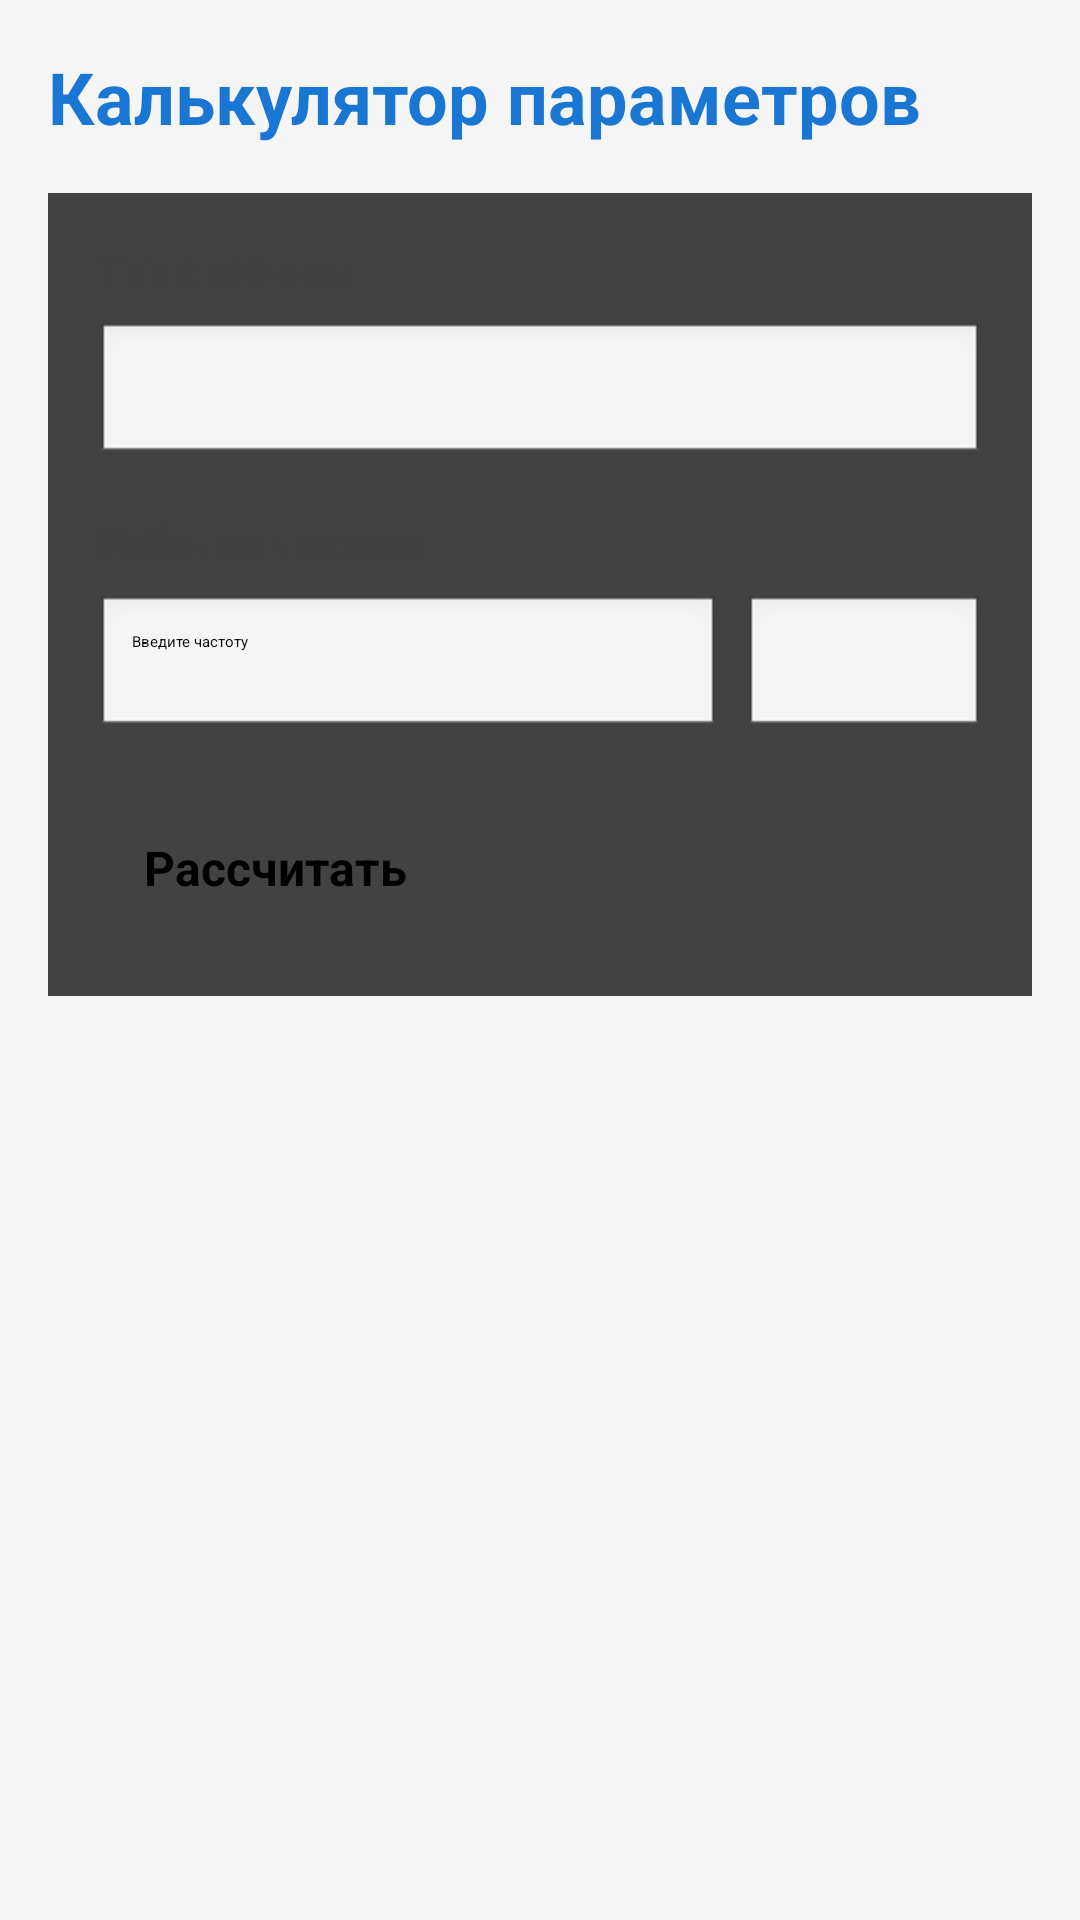

Here is an Android app screen rendered from its layout file. Give the layout XML and the strings, colors and styles it references.
<!-- AndroidManifest.xml: application theme Theme.AntennaGuide -->
<!-- res/layout/fragment_calculator.xml -->
<?xml version="1.0" encoding="utf-8"?>
<ScrollView
    xmlns:android="http://schemas.android.com/apk/res/android"
    android:layout_width="match_parent"
    android:layout_height="match_parent"
    android:background="#F5F5F5">

    <LinearLayout
        android:layout_width="match_parent"
        android:layout_height="wrap_content"
        android:orientation="vertical"
        android:padding="16dp">

        <TextView
            android:layout_width="match_parent"
            android:layout_height="wrap_content"
            android:text="Калькулятор параметров"
            android:textSize="24sp"
            android:textStyle="bold"
            android:textColor="#1976D2"
            android:layout_marginBottom="16dp" />

        <androidx.cardview.widget.CardView
            android:layout_width="match_parent"
            android:layout_height="wrap_content"
            android:elevation="4dp"
            android:radius="8dp">

            <LinearLayout
                android:layout_width="match_parent"
                android:layout_height="wrap_content"
                android:orientation="vertical"
                android:padding="16dp">

                <TextView
                    android:layout_width="wrap_content"
                    android:layout_height="wrap_content"
                    android:text="Тип антенны"
                    android:textSize="14sp"
                    android:textStyle="bold"
                    android:textColor="#424242" />

                <Spinner
                    android:id="@+id/antenna_type_spinner"
                    android:layout_width="match_parent"
                    android:layout_height="wrap_content"
                    android:layout_marginTop="8dp"
                    android:layout_marginBottom="16dp"
                    android:padding="12dp"
                    android:background="@android:drawable/edit_text" />

                <TextView
                    android:layout_width="wrap_content"
                    android:layout_height="wrap_content"
                    android:text="Рабочая частота"
                    android:textSize="14sp"
                    android:textStyle="bold"
                    android:textColor="#424242" />

                <LinearLayout
                    android:layout_width="match_parent"
                    android:layout_height="wrap_content"
                    android:orientation="horizontal"
                    android:layout_marginTop="8dp"
                    android:layout_marginBottom="16dp">

                    <EditText
                        android:id="@+id/frequency_input"
                        android:layout_width="0dp"
                        android:layout_height="wrap_content"
                        android:layout_weight="1"
                        android:hint="Введите частоту"
                        android:inputType="numberDecimal"
                        android:padding="12dp"
                        android:background="@android:drawable/edit_text" />

                    <Spinner
                        android:id="@+id/unit_spinner"
                        android:layout_width="wrap_content"
                        android:layout_height="match_parent"
                        android:layout_marginStart="8dp"
                        android:minWidth="80dp"
                        android:background="@android:drawable/edit_text" />

                </LinearLayout>

                <Button
                    android:id="@+id/calculate_button"
                    android:layout_width="match_parent"
                    android:layout_height="wrap_content"
                    android:text="Рассчитать"
                    android:textSize="16sp"
                    android:textStyle="bold"
                    android:padding="16dp"
                    android:backgroundTint="#1976D2" />

            </LinearLayout>

        </androidx.cardview.widget.CardView>

        <androidx.cardview.widget.CardView
            android:id="@+id/result_card"
            android:layout_width="match_parent"
            android:layout_height="wrap_content"
            android:layout_marginTop="16dp"
            android:elevation="4dp"
            android:radius="8dp">

            <TextView
                android:id="@+id/result_text"
                android:layout_width="match_parent"
                android:layout_height="wrap_content"
                android:padding="16dp"
                android:textSize="14sp"
                android:textColor="#212121"
                android:lineSpacingExtra="4dp"
                android:fontFamily="monospace"
                android:visibility="gone"
                android:text="Результаты расчета появятся здесь" />

        </androidx.cardview.widget.CardView>

    </LinearLayout>

</ScrollView>
<!-- resources referenced by this layout -->
<resources>
  <style name="Theme.AntennaGuide" parent="Base.Theme.AntennaGuide" />
  <style name="Base.Theme.AntennaGuide" parent="Theme.Material3.Light.NoActionBar">
          <item name="colorPrimary">@color/primary</item>
          <item name="colorPrimaryDark">@color/primary_dark</item>
          <item name="colorAccent">@color/accent</item>
      </style>
  <color name="primary">#1976D2</color>
  <color name="primary_dark">#1565C0</color>
  <color name="accent">#2196F3</color>
</resources>
